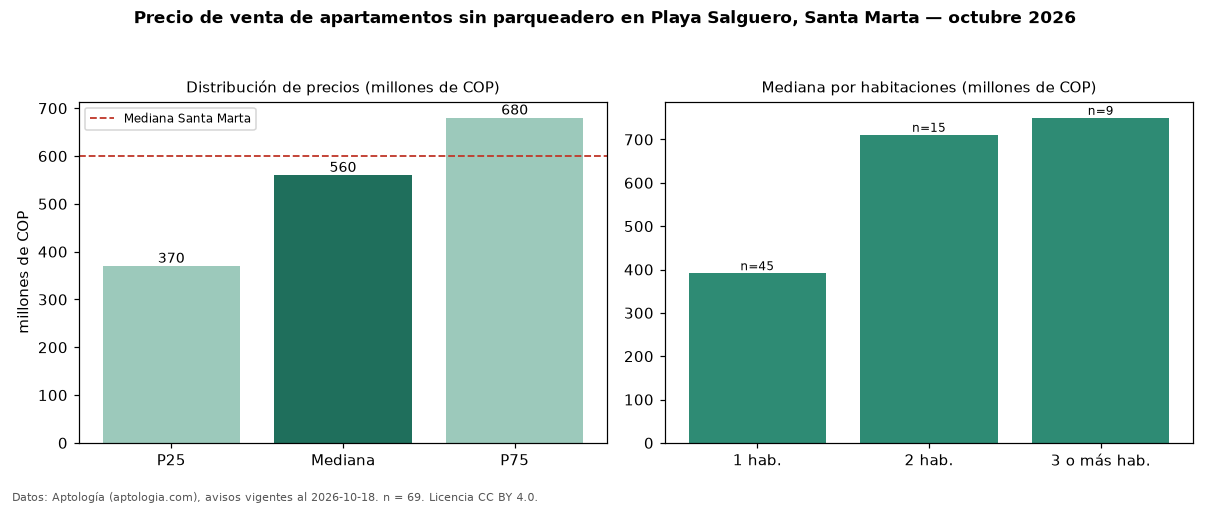

Values plotted in this chart, from the file beside it:
seccion, metrica, valor, moneda, n
filtro, parq0, sin parqueadero, , 69
precio, p25, 370000000, COP, 69
precio, mediana, 560000000, COP, 69
precio, p75, 680000000, COP, 69
precio, minimo, 240000000, COP, 69
precio, maximo, 2500000000, COP, 69
m2, mediana_precio_m2, 10344828, COP, 69
m2, area_mediana_m2, 55.0, m2, 69
admin, mediana_admin_mes, 415000, COP, 53
banos, mediana_banos, 2.0, , 
parqueadero, pct_con_parqueadero, 0.0, %, 69
estrato, estrato_mas_frecuente, 6, , 69
habitaciones, 1, 391500000, COP, 45
habitaciones, 2, 710877600, COP, 15
habitaciones, 3+, 750000000, COP, 9
ciudad, mediana_ciudad_referencia, 600000000, COP, 
ciudad, mediana_m2_ciudad, 8720930, COP, 
fuente, fecha_datos, 2026-10-18, , 
fuente, atribucion, https://www.aptologia.com/venta/santa-ma…, , 
fuente, licencia, CC BY 4.0, , 
